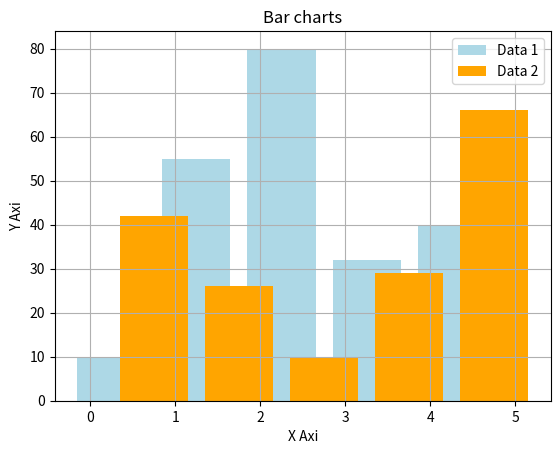

Recreate this plot in Python.
import matplotlib.pyplot as plt

x1 = [0.25, 1.25, 2.25, 3.25, 4.25]
y1 = [10, 55, 80, 32, 40]
x2 = [0.75, 1.75, 2.75, 3.75, 4.75]
y2 = [42, 26, 10, 29, 66]

plt.bar(x1, y1, label='Data 1', linewidth=0.5, color='lightblue')
plt.bar(x2, y2, label='Data 2', linewidth=0.5, color='orange')

plt.title('Bar charts')
plt.xlabel('X Axi')
plt.ylabel('Y Axi')

plt.legend()
plt.grid()

plt.show()

quit()
